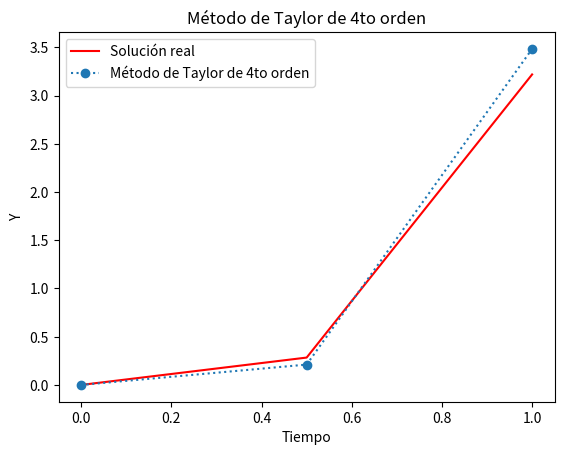

Generate this figure with matplotlib:
from math import factorial
from typing import Callable
import numpy as np
import matplotlib.pyplot as plt

def ODE_euler_nth(
    *,
    a: float,
    b: float,
    f: Callable[[float, float], float],
    f_derivatives: list[Callable[[float, float], float]],
    y_t0: float,
    N: int,
) -> tuple[list[float], list[float], float]:

    h = (b - a) / N
    print(f"h = {h}")
    t = a
    ts = [t]
    ys = [y_t0]

    for _ in range(N):
        y = ys[-1]
        T = f(t, y)
        ders = [
            h**(m + 1) / factorial(m + 2) * mth_derivative(t, y)
            for m, mth_derivative in enumerate(f_derivatives)
        ]
        T += sum(ders)
        y += h * T
        ys.append(y)

        t += h
        ts.append(t)
    return ys, ts, h

# Definir la función y sus derivadas
f = lambda t, y: t * np.exp(3 * t) - 2 * y
f_p = lambda t, y: np.exp(3 * t) * (3 * t + 1)
f_2p = lambda t, y: 3 * np.exp(3 * t) * (3 * t + 1)
f_3p = lambda t, y: 9 * np.exp(3 * t) * (3 * t + 1)

y_t0 = 0

a = 0
b = 1

# Usar el método de Taylor de 4to orden
ys_nth, ts_nth, h = ODE_euler_nth(
    a=a, b=b, y_t0=y_t0, f=f, N=2, f_derivatives=[f_p, f_2p, f_3p]
)
print(ys_nth)

# Solución real de la ecuación diferencial (No es parte del ejercicio pero la pongo para tener una idea)
h = 0.5
n = int((b - a) / h) + 1  # número de pasos

def solucion_real(t):
    return (1 / 5) * t * np.exp(3 * t) - (1 / 25) * np.exp(3 * t) + (1 / 25) * np.exp(-2 * t)

t_values = np.linspace(a, b, n)

# Calculamos la solución real en los puntos t_values
sol_real = solucion_real(t_values)

# Graficar
plt.plot(t_values, sol_real, 'r-', label="Solución real")
plt.plot(ts_nth, ys_nth, marker="o", linestyle=":", label="Método de Taylor de 4to orden")
plt.xlabel("Tiempo")
plt.ylabel("Y")
plt.title("Método de Taylor de 4to orden")
plt.legend()
plt.show()
